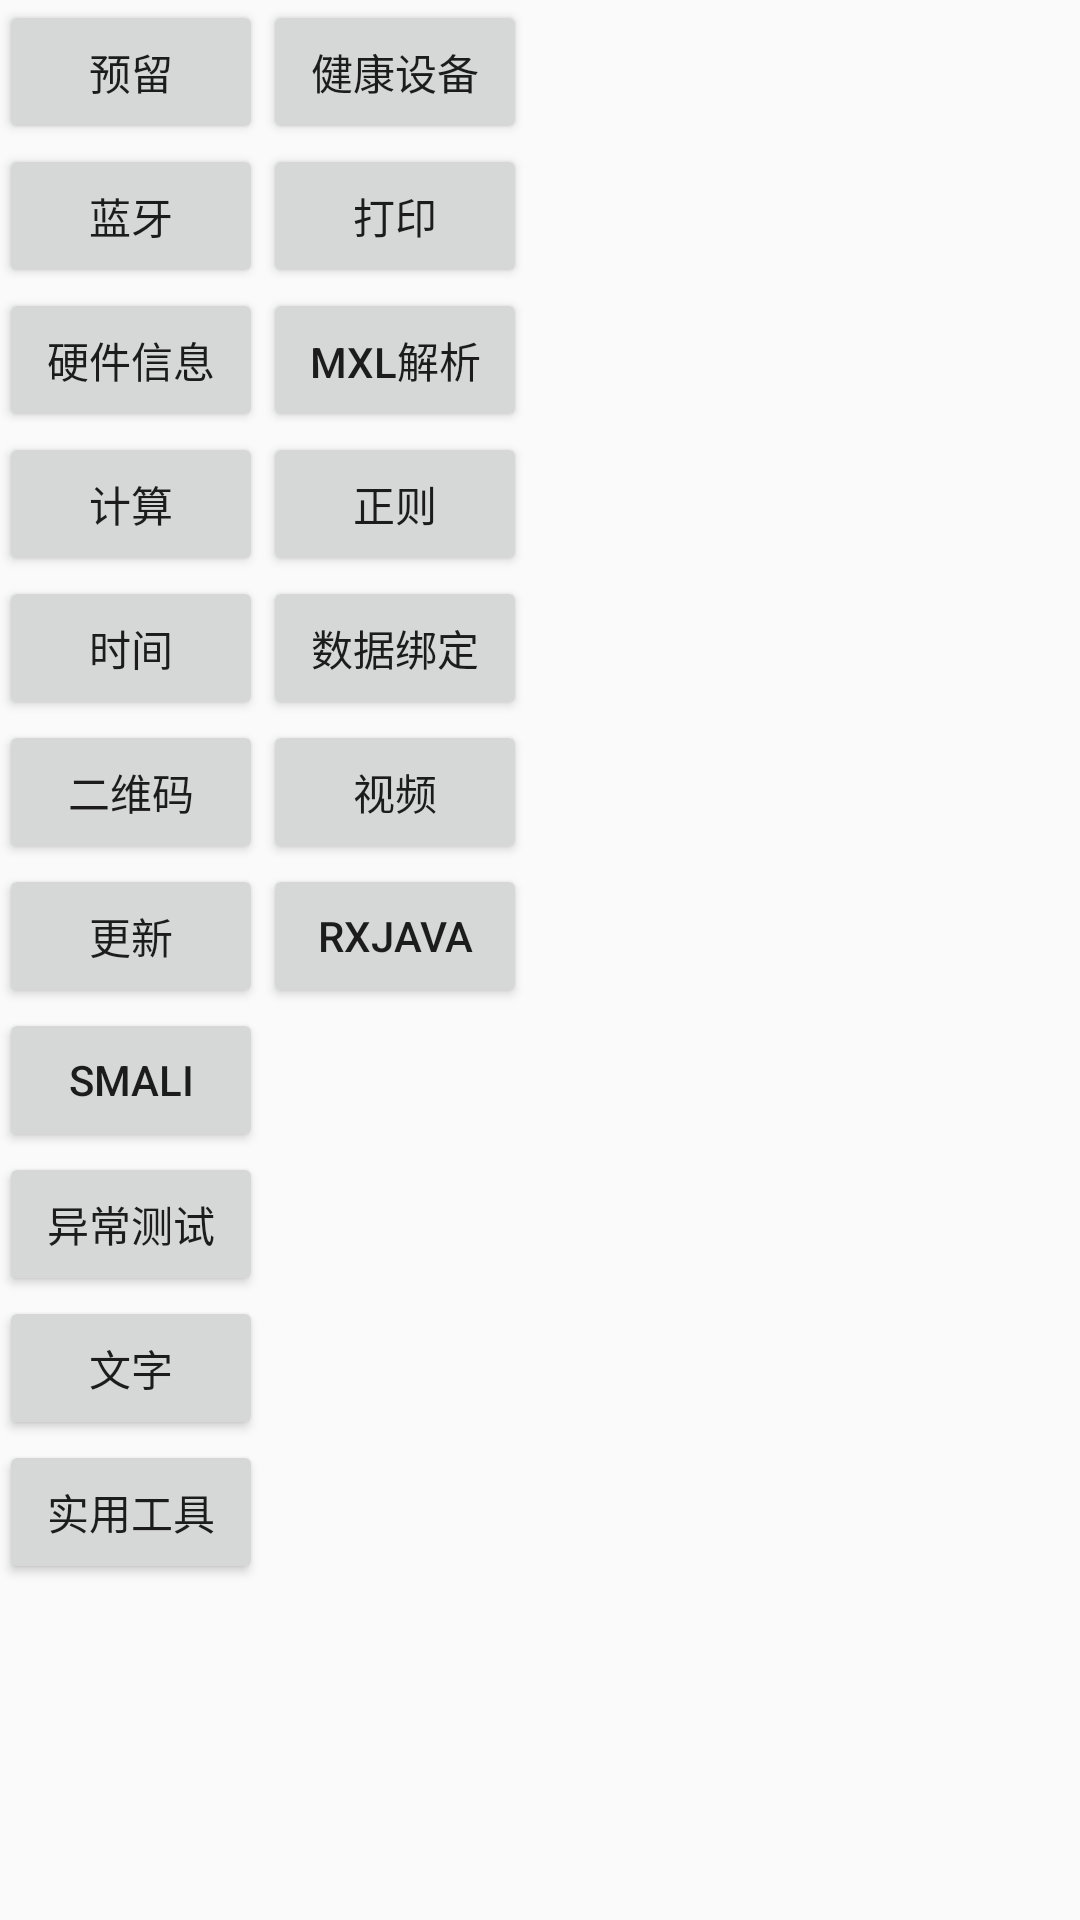

Android layout source for this screen:
<!-- AndroidManifest.xml: application theme AppTheme -->
<!-- res/layout/activity_first.xml -->
<?xml version="1.0" encoding="utf-8"?>
<LinearLayout xmlns:android="http://schemas.android.com/apk/res/android"
    xmlns:tools="http://schemas.android.com/tools"
    android:id="@+id/activity_first"
    android:layout_width="match_parent"
    android:layout_height="match_parent"
    android:paddingBottom="@dimen/activity_vertical_margin"
    android:paddingLeft="@dimen/activity_horizontal_margin"
    android:paddingRight="@dimen/activity_horizontal_margin"
    android:paddingTop="@dimen/activity_vertical_margin"
    tools:context="com.waterfairy.tool.activity.MainActivity">


    <ScrollView
        android:layout_width="wrap_content"
        android:layout_height="match_parent">

        <LinearLayout
            android:layout_width="match_parent"
            android:layout_height="match_parent"
            android:orientation="vertical">

            <Button
                android:id="@+id/before"
                android:layout_width="wrap_content"
                android:layout_height="wrap_content"
                android:text="预留" />

            <Button
                android:id="@+id/blueTooth"
                android:layout_width="wrap_content"
                android:layout_height="wrap_content"
                android:onClick="onClick"
                android:text="蓝牙" />

            <Button
                android:id="@+id/density"
                android:layout_width="wrap_content"
                android:layout_height="wrap_content"
                android:onClick="onClick"
                android:text="硬件信息" />

            <Button
                android:id="@+id/calc"
                android:layout_width="wrap_content"
                android:layout_height="wrap_content"
                android:onClick="onClick"
                android:text="计算" />

            <Button
                android:id="@+id/date"
                android:layout_width="wrap_content"
                android:layout_height="wrap_content"
                android:onClick="onClick"
                android:text="时间" />

            <Button
                android:id="@+id/qr"
                android:layout_width="wrap_content"
                android:layout_height="wrap_content"
                android:onClick="onClick"
                android:text="二维码" />

            <Button
                android:id="@+id/update"
                android:layout_width="wrap_content"
                android:layout_height="wrap_content"
                android:onClick="onClick"
                android:text="更新" />

            <Button
                android:id="@+id/smali"
                android:layout_width="wrap_content"
                android:layout_height="wrap_content"
                android:onClick="onClick"
                android:text="smali" />

            <Button
                android:id="@+id/exception_text"
                android:layout_width="wrap_content"
                android:layout_height="wrap_content"
                android:onClick="onClick"
                android:text="异常测试" />

            <Button
                android:id="@+id/text"
                android:layout_width="wrap_content"
                android:layout_height="wrap_content"
                android:onClick="onClick"
                android:text="文字" />

            <Button
                android:id="@+id/tool"
                android:layout_width="wrap_content"
                android:layout_height="wrap_content"
                android:onClick="onClick"
                android:text="实用工具" />
        </LinearLayout>
    </ScrollView>

    <ScrollView
        android:layout_width="wrap_content"
        android:layout_height="match_parent">

        <LinearLayout
            android:layout_width="match_parent"
            android:layout_height="match_parent"
            android:orientation="vertical">

            <Button
                android:id="@+id/device_list"
                android:layout_width="wrap_content"
                android:layout_height="wrap_content"
                android:onClick="onClick"
                android:text="健康设备" />

            <Button
                android:id="@+id/print"
                android:layout_width="wrap_content"
                android:layout_height="wrap_content"
                android:onClick="onClick"
                android:text="打印" />

            <Button
                android:id="@+id/xml"
                android:layout_width="wrap_content"
                android:layout_height="wrap_content"
                android:onClick="onClick"
                android:text="mxl解析" />

            <Button
                android:id="@+id/reg"
                android:layout_width="wrap_content"
                android:layout_height="wrap_content"
                android:onClick="onClick"
                android:text="正则" />

            <Button
                android:id="@+id/data_bind"
                android:layout_width="wrap_content"
                android:layout_height="wrap_content"
                android:onClick="onClick"
                android:text="数据绑定" />

            <Button
                android:id="@+id/video"
                android:layout_width="wrap_content"
                android:layout_height="wrap_content"
                android:onClick="onClick"
                android:text="视频" />
            <Button
                android:id="@+id/rx_java"
                android:layout_width="wrap_content"
                android:layout_height="wrap_content"
                android:onClick="onClick"
                android:text="rxJava" />
        </LinearLayout>
    </ScrollView>

</LinearLayout>
<!-- resources referenced by this layout -->
<resources>
  <style name="AppTheme" parent="Theme.AppCompat.Light.DarkActionBar">
          
          <item name="colorPrimary">@color/colorPrimary</item>
          <item name="colorPrimaryDark">@color/colorPrimaryDark</item>
          <item name="colorAccent">@color/colorAccent</item>
      </style>
  <!-- not gathered from this repository: default colours our renderer supplied (Android Studio template values) -->
  <color name="colorPrimary">#FF6200EE</color>
  <color name="colorPrimaryDark">#FF3700B3</color>
  <color name="colorAccent">#FF03DAC5</color>
</resources>
